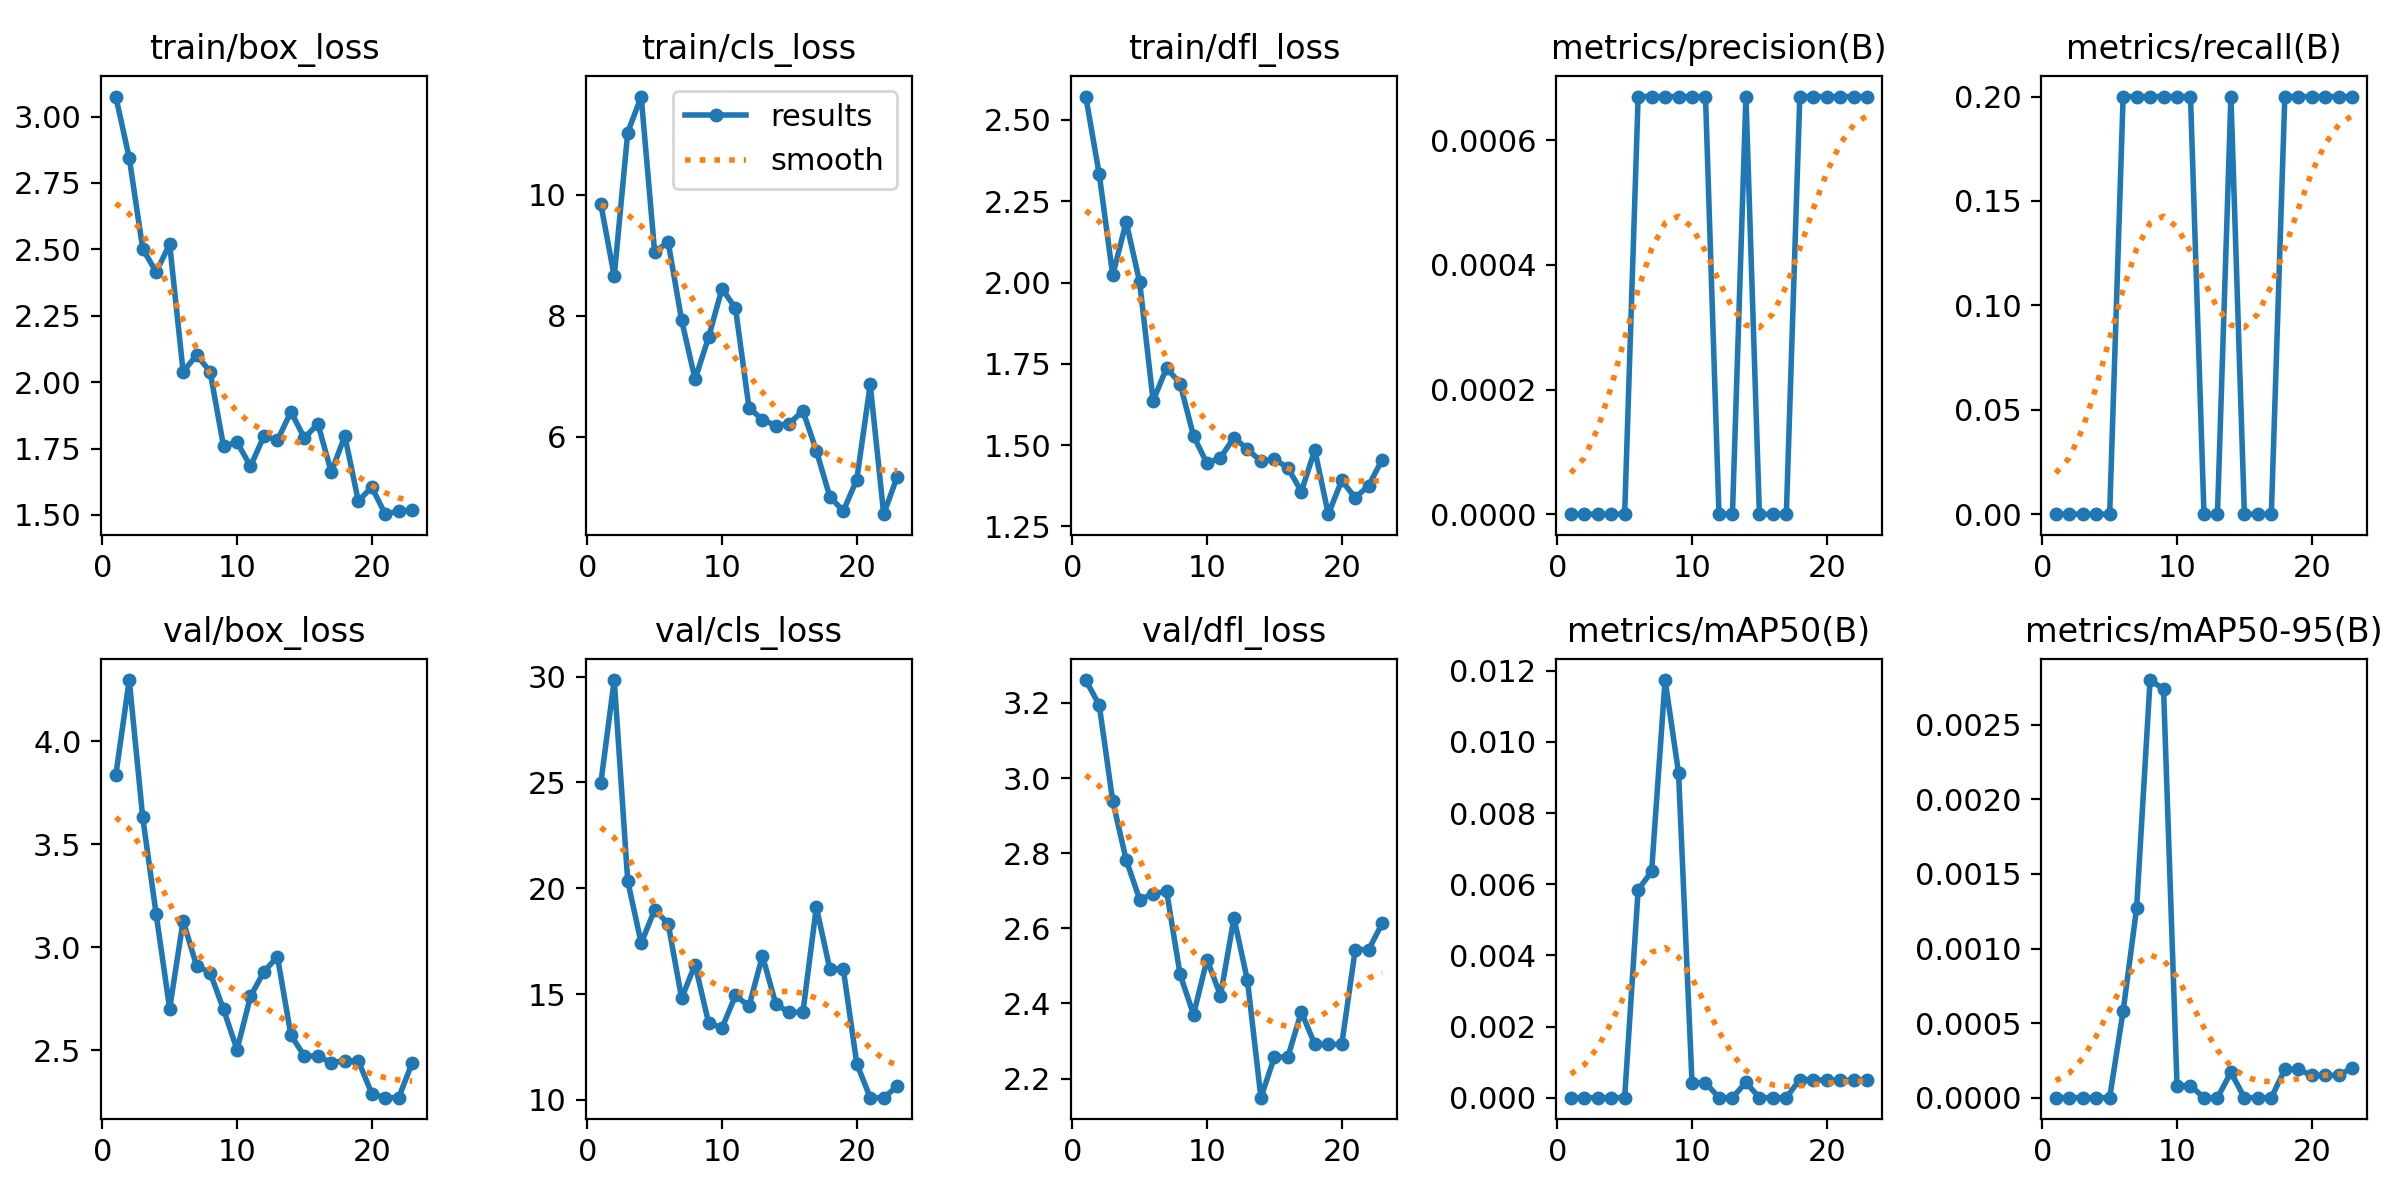

Data behind this chart, as committed beside it:
epoch, time, train/box_loss, train/cls_loss, train/dfl_loss, metrics/precision(B), metrics/recall(B), metrics/mAP50(B), metrics/mAP50-95(B), val/box_loss, val/cls_loss, val/dfl_loss, lr/pg0, lr/pg1, lr/pg2
1, 17.55, 3.075, 9.855, 2.572, 0, 0, 0, 0, 3.834, 24.95, 3.261, 6e-05, 6e-05, 6e-05
2, 36.57, 2.844, 8.655, 2.333, 0, 0, 0, 0, 4.296, 29.83, 3.194, 0.0001365, 0.0001365, 0.0001365
3, 55.56, 2.502, 11.03, 2.022, 0, 0, 0, 0, 3.63, 20.35, 2.939, 0.0002091, 0.0002091, 0.0002091
4, 72.28, 2.414, 11.63, 2.186, 0, 0, 0, 0, 3.159, 17.41, 2.782, 0.0002777, 0.0002777, 0.0002777
5, 89.1, 2.52, 9.052, 2.001, 0, 0, 0, 0, 2.702, 18.98, 2.677, 0.0003424, 0.0003424, 0.0003424
6, 105.7, 2.039, 9.224, 1.636, 0.00067, 0.2, 0.00584, 0.00058, 3.128, 18.33, 2.691, 0.0004031, 0.0004031, 0.0004031
7, 122.7, 2.102, 7.927, 1.738, 0.00067, 0.2, 0.00636, 0.00127, 2.909, 14.81, 2.699, 0.0004598, 0.0004598, 0.0004598
8, 138.7, 2.04, 6.95, 1.689, 0.00067, 0.2, 0.01174, 0.0028, 2.878, 16.39, 2.477, 0.0005126, 0.0005126, 0.0005126
9, 154.6, 1.759, 7.642, 1.528, 0.00067, 0.2, 0.00913, 0.00274, 2.698, 13.65, 2.37, 0.0005614, 0.0005614, 0.0005614
10, 170.6, 1.774, 8.452, 1.443, 0.00067, 0.2, 0.00041, 8e-05, 2.504, 13.4, 2.517, 0.0006063, 0.0006063, 0.0006063
11, 186.9, 1.683, 8.122, 1.461, 0.00067, 0.2, 0.00042, 8e-05, 2.762, 14.94, 2.421, 0.0006471, 0.0006471, 0.0006471
12, 203.2, 1.798, 6.482, 1.523, 0, 0, 0, 0, 2.882, 14.42, 2.627, 0.0006841, 0.0006841, 0.0006841
13, 219.9, 1.781, 6.277, 1.487, 0, 0, 0, 0, 2.954, 16.8, 2.461, 0.0007171, 0.0007171, 0.0007171
14, 236.7, 1.889, 6.184, 1.45, 0.00067, 0.2, 0.00043, 0.00017, 2.573, 14.51, 2.149, 0.0007461, 0.0007461, 0.0007461
15, 253.1, 1.789, 6.216, 1.457, 0, 0, 0, 0, 2.473, 14.14, 2.257, 0.0007711, 0.0007711, 0.0007711
16, 269, 1.843, 6.429, 1.43, 0, 0, 0, 0, 2.473, 14.14, 2.257, 0.0007922, 0.0007922, 0.0007922
17, 285.2, 1.661, 5.768, 1.357, 0, 0, 0, 0, 2.44, 19.11, 2.377, 0.0008094, 0.0008094, 0.0008094
18, 302.6, 1.798, 5.006, 1.485, 0.00067, 0.2, 0.00051, 0.00019, 2.449, 16.18, 2.291, 0.0008225, 0.0008225, 0.0008225
19, 320.1, 1.553, 4.768, 1.287, 0.00067, 0.2, 0.00051, 0.00019, 2.449, 16.18, 2.291, 0.0008318, 0.0008318, 0.0008318
20, 337.2, 1.605, 5.288, 1.391, 0.00067, 0.2, 0.00049, 0.00015, 2.291, 11.71, 2.291, 0.000837, 0.000837, 0.000837
21, 354.2, 1.503, 6.864, 1.338, 0.00067, 0.2, 0.00049, 0.00015, 2.27, 10.11, 2.543, 0.0008383, 0.0008383, 0.0008383
22, 370.6, 1.515, 4.717, 1.375, 0.00067, 0.2, 0.00049, 0.00015, 2.27, 10.11, 2.543, 0.0008356, 0.0008356, 0.0008356
23, 387.7, 1.518, 5.336, 1.455, 0.00067, 0.2, 0.00049, 0.0002, 2.44, 10.64, 2.613, 0.000829, 0.000829, 0.000829
